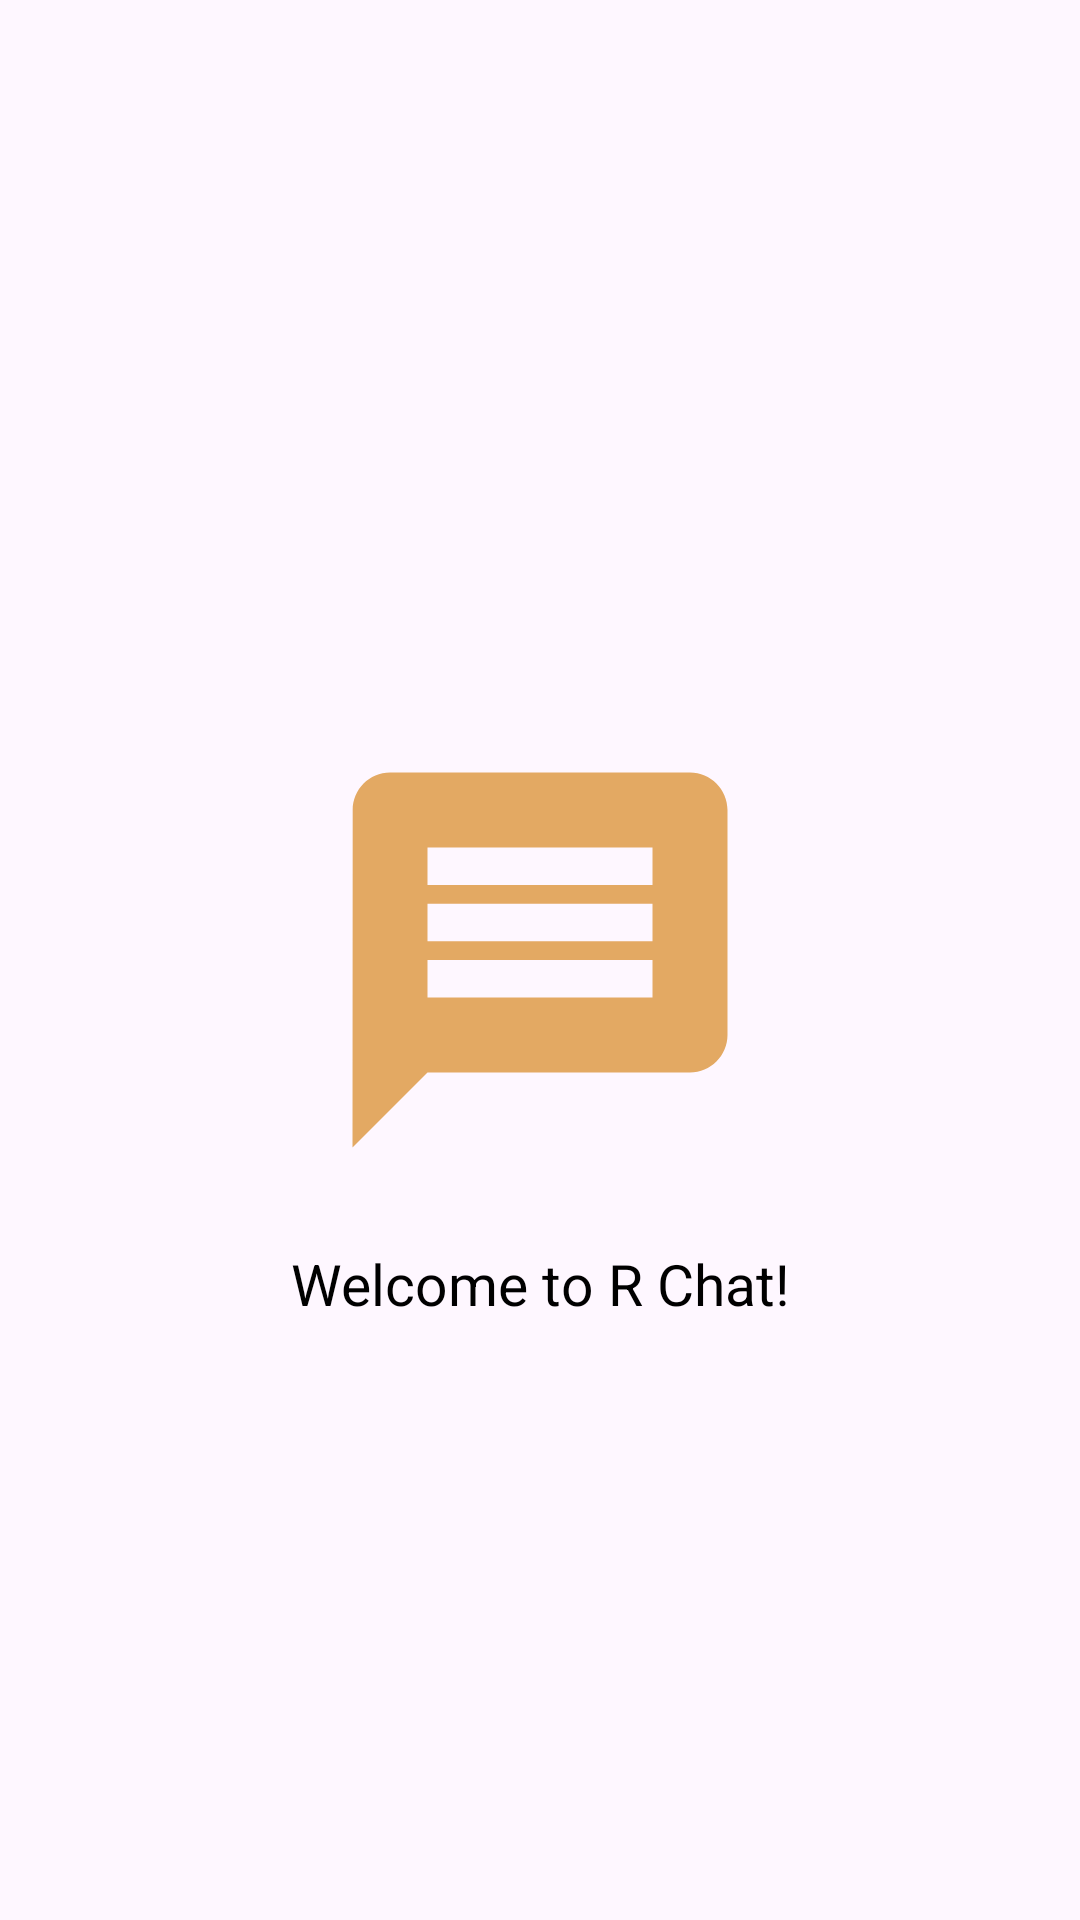

Layout XML and referenced resources for this Android screen:
<!-- AndroidManifest.xml: application theme Theme.RChat -->
<!-- res/layout/splash_window.xml -->
<?xml version="1.0" encoding="utf-8"?>
<androidx.constraintlayout.widget.ConstraintLayout xmlns:android="http://schemas.android.com/apk/res/android"
    xmlns:app="http://schemas.android.com/apk/res-auto"
    xmlns:tools="http://schemas.android.com/tools"
    android:layout_width="match_parent"
    android:layout_height="match_parent"
    tools:context=".windows.splash.SplashWindow">

    <ImageView
        android:id="@+id/ivLogo"
        android:layout_width="150dp"
        android:layout_height="150dp"
        android:src="@drawable/img_message"
        app:layout_constraintBottom_toBottomOf="parent"
        app:layout_constraintEnd_toEndOf="parent"
        app:layout_constraintStart_toStartOf="parent"
        app:layout_constraintTop_toTopOf="parent" />

    <TextView
        android:id="@+id/tvGreeting"
        android:layout_width="wrap_content"
        android:layout_height="wrap_content"
        android:layout_marginTop="20dp"
        android:text="@string/greeting_default_text"
        android:textColor="?attr/textColor"
        android:textSize="@dimen/mTextSize"
        app:layout_constraintEnd_toEndOf="parent"
        app:layout_constraintStart_toStartOf="parent"
        app:layout_constraintTop_toBottomOf="@id/ivLogo" />
</androidx.constraintlayout.widget.ConstraintLayout>
<!-- resources referenced by this layout -->
<resources>
  <dimen name="mTextSize">19sp</dimen>
  <!-- drawable img_message (drawable) -->
  <vector android:autoMirrored="true" android:height="24dp"
      android:tint="#E3A963" android:viewportHeight="24"
      android:viewportWidth="24" android:width="24dp" xmlns:android="http://schemas.android.com/apk/res/android">
      <path android:fillColor="@android:color/white" android:pathData="M20,2L4,2c-1.1,0 -1.99,0.9 -1.99,2L2,22l4,-4h14c1.1,0 2,-0.9 2,-2L22,4c0,-1.1 -0.9,-2 -2,-2zM18,14L6,14v-2h12v2zM18,11L6,11L6,9h12v2zM18,8L6,8L6,6h12v2z"/>
  </vector>
  <string name="greeting_default_text">Welcome to R Chat!</string>
  <style name="Theme.RChat" parent="Base.Theme.RChat">
          <item name="textColor">@color/black</item>
          <item name="hintColor">@color/grey</item>
          <item name="helperColor">@color/red</item>
          <item name="youTextColor">@color/dark_grey</item>
          <item name="clickableTextColor">@color/light_blue</item>
          <item name="imgBackgroundColor">@color/light_grey</item>
      </style>
  <style name="Base.Theme.RChat" parent="Theme.Material3.DayNight.NoActionBar">
          <item name="colorPrimary">@color/orange</item>
      </style>
  <color name="black">#FF000000</color>
  <color name="grey">#ACACAC</color>
  <color name="red">#FF0000</color>
  <color name="dark_grey">#6A6A6A</color>
  <color name="light_blue">#7F7FFD</color>
  <color name="light_grey">#CDCDCD</color>
  <color name="orange">#E3A963</color>
</resources>
